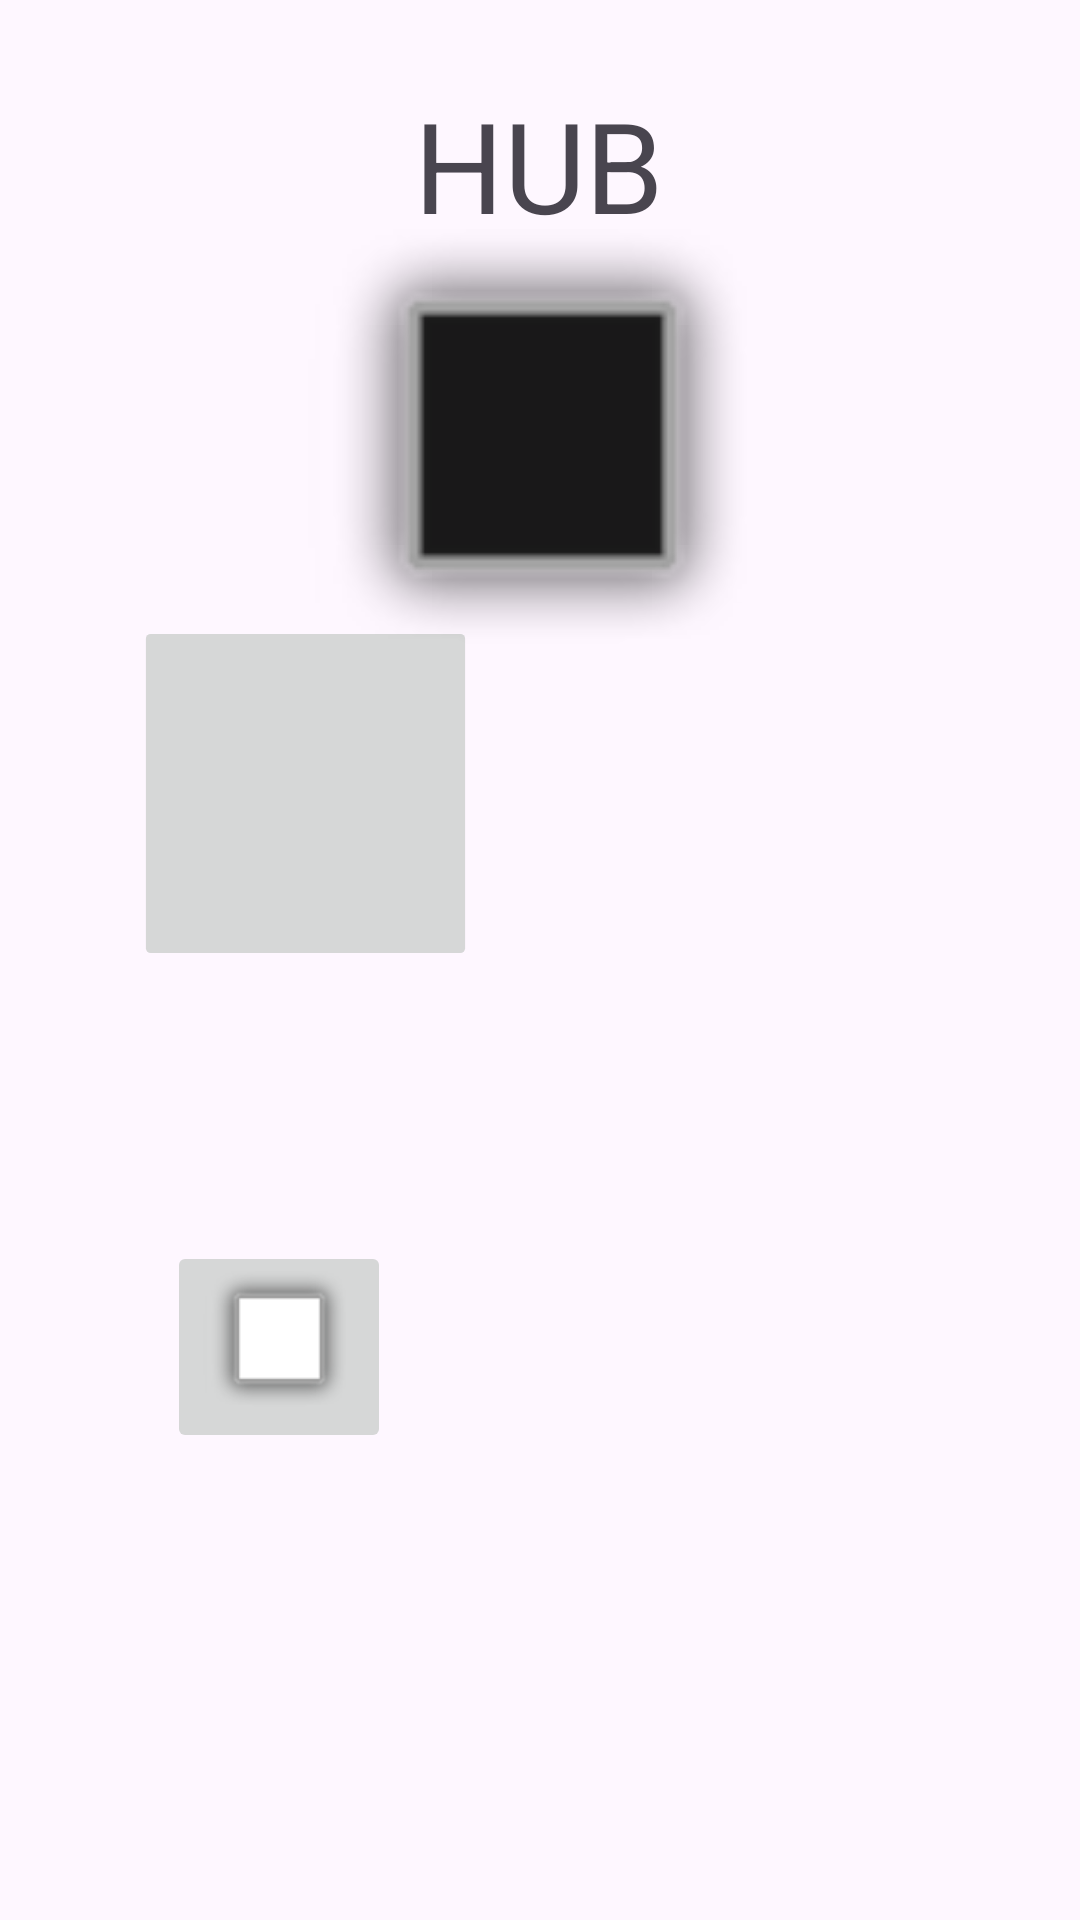

Write the Android layout XML for this screen, with the resource values it uses.
<!-- AndroidManifest.xml: application theme Theme.PracticaPigV2 -->
<!-- res/layout/activity_hub.xml -->
<?xml version="1.0" encoding="utf-8"?>
<androidx.constraintlayout.widget.ConstraintLayout xmlns:android="http://schemas.android.com/apk/res/android"
    xmlns:app="http://schemas.android.com/apk/res-auto"
    xmlns:tools="http://schemas.android.com/tools"
    android:id="@+id/main"
    android:layout_width="match_parent"
    android:layout_height="match_parent"
    tools:context=".Registro_HUB.HUB">

    <TextView
        android:id="@+id/textView4"
        android:layout_width="wrap_content"
        android:layout_height="wrap_content"
        android:scaleX="3"
        android:scaleY="3"
        android:text="HUB"
        app:layout_constraintBottom_toBottomOf="parent"
        app:layout_constraintEnd_toEndOf="parent"
        app:layout_constraintHorizontal_bias="0.498"
        app:layout_constraintStart_toStartOf="parent"
        app:layout_constraintTop_toTopOf="parent"
        app:layout_constraintVertical_bias="0.073" />

    <ImageButton
        android:id="@+id/juegoPigBoton"
        android:layout_width="141dp"
        android:layout_height="145dp"
        android:scaleX="0.8"
        android:scaleY="0.8"
        android:src="@drawable/icono"
        app:layout_constraintBottom_toBottomOf="parent"
        app:layout_constraintEnd_toEndOf="parent"
        app:layout_constraintHorizontal_bias="0.143"
        app:layout_constraintStart_toStartOf="parent"
        app:layout_constraintTop_toTopOf="parent"
        app:layout_constraintVertical_bias="0.388" />

    <ImageView
        android:id="@+id/imagenPerfil"
        android:layout_width="155dp"
        android:layout_height="156dp"
        app:layout_constraintBottom_toBottomOf="parent"
        app:layout_constraintEnd_toEndOf="parent"
        app:layout_constraintStart_toStartOf="parent"
        app:layout_constraintTop_toTopOf="parent"
        app:layout_constraintVertical_bias="0.156"
        app:srcCompat="@android:drawable/alert_dark_frame" />

    <ImageView
        android:id="@+id/norris"
        android:layout_width="152dp"
        android:layout_height="140dp"
        app:layout_constraintBottom_toBottomOf="parent"
        app:layout_constraintEnd_toEndOf="parent"
        app:layout_constraintHorizontal_bias="0.739"
        app:layout_constraintStart_toStartOf="parent"
        app:layout_constraintTop_toTopOf="parent"
        app:layout_constraintVertical_bias="0.391"
        app:srcCompat="@drawable/norris" />

    <ImageButton
        android:id="@+id/fotosApp"
        android:layout_width="wrap_content"
        android:layout_height="wrap_content"
        android:layout_marginTop="352dp"
        app:layout_constraintBottom_toBottomOf="parent"
        app:layout_constraintEnd_toEndOf="parent"
        app:layout_constraintHorizontal_bias="0.195"
        app:layout_constraintStart_toStartOf="parent"
        app:layout_constraintTop_toTopOf="parent"
        app:layout_constraintVertical_bias="0.284"
        app:srcCompat="@android:drawable/alert_light_frame" />

</androidx.constraintlayout.widget.ConstraintLayout>
<!-- resources referenced by this layout -->
<resources>
  <style name="Theme.PracticaPigV2" parent="Base.Theme.PracticaPigV2" />
  <style name="Base.Theme.PracticaPigV2" parent="Theme.Material3.DayNight.NoActionBar">
          
          
      </style>
</resources>
